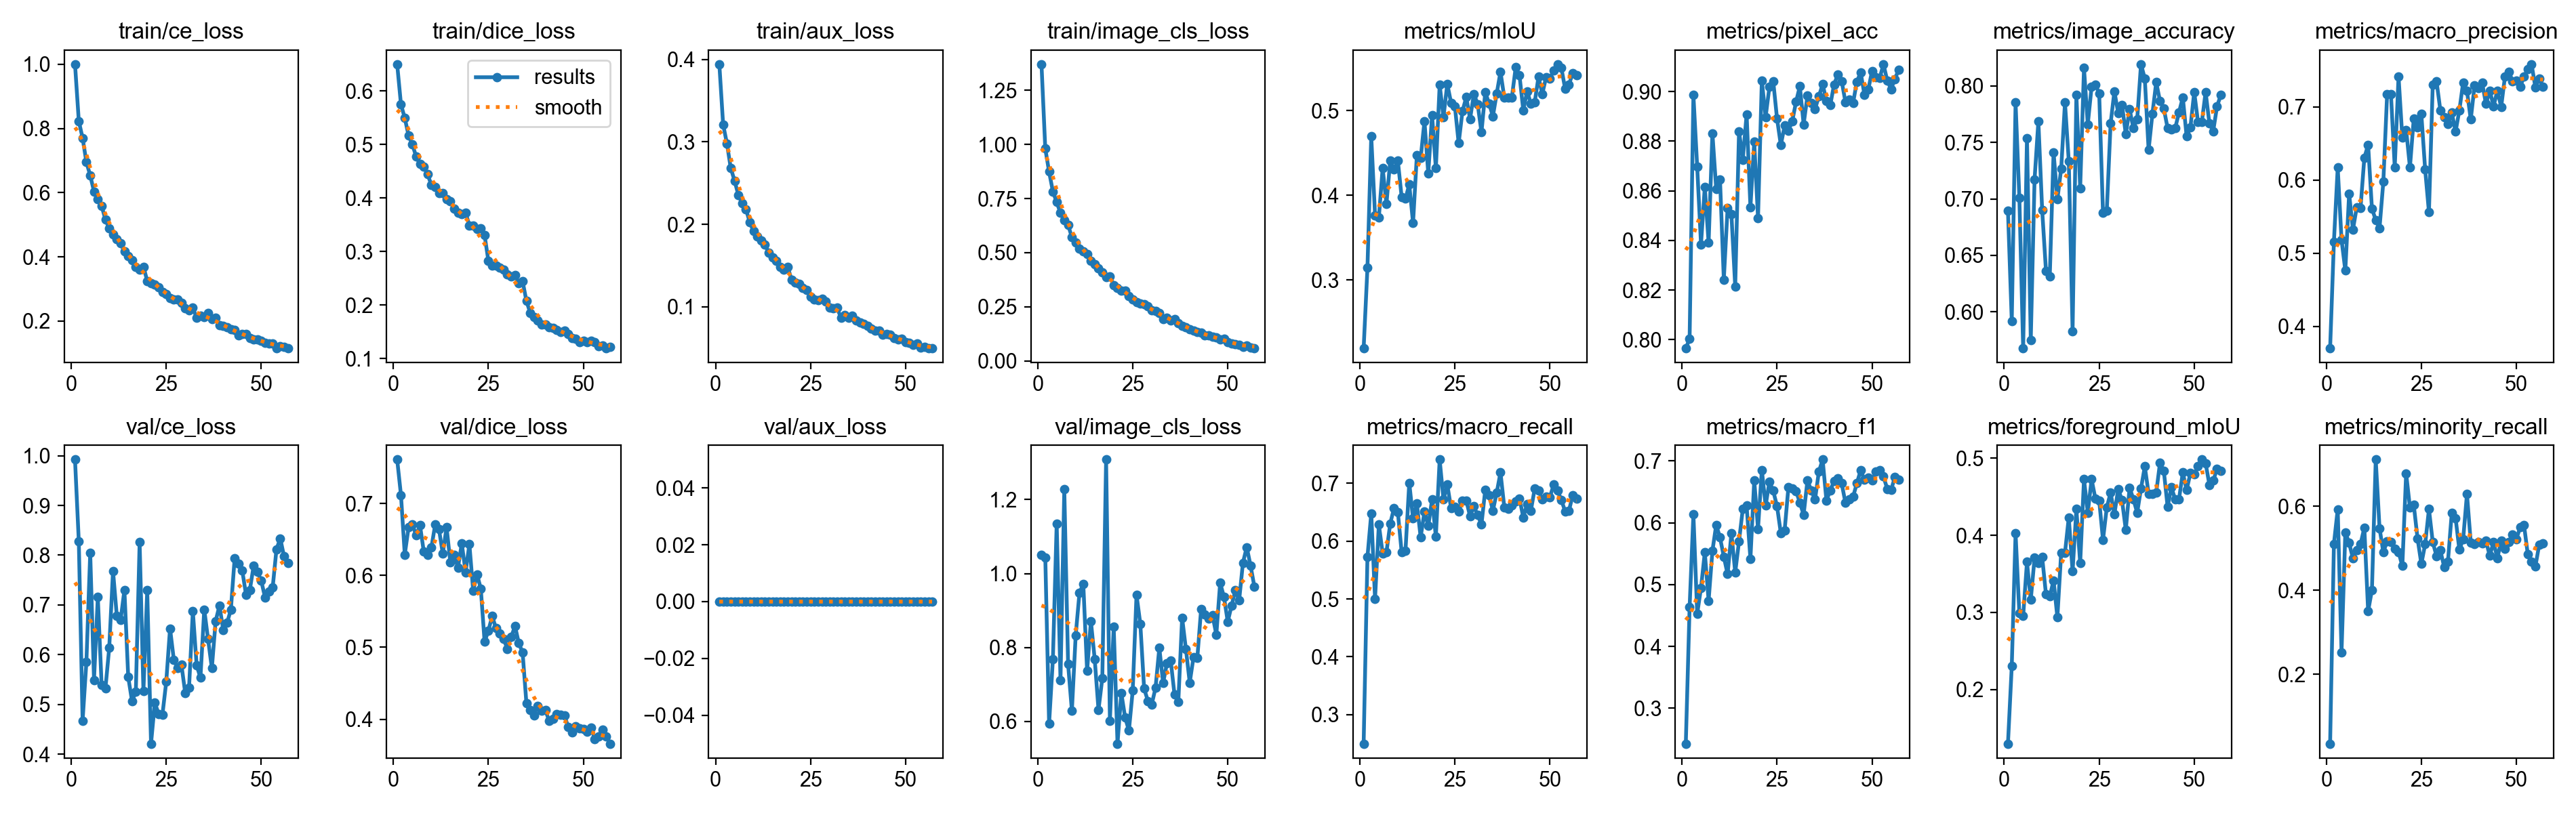

Data behind this chart, as committed beside it:
epoch, time, train/ce_loss, train/dice_loss, train/aux_loss, train/image_cls_loss, metrics/mIoU, metrics/pixel_acc, metrics/image_accuracy, metrics/macro_precision, metrics/macro_recall, metrics/macro_f1, metrics/foreground_mIoU, metrics/minority_recall, metrics/mel_to_nv_rate, val/ce_loss, val/dice_loss, val/aux_loss, val/image_cls_loss, lr/pg0, lr/pg1, lr/pg2
1, 411.5, 0.9998, 0.6502, 0.3943, 1.371, 0.2195, 0.7965, 0.6895, 0.3703, 0.2498, 0.2428, 0.1298, 0.03525, 0.8443, 0.9924, 0.761, 0, 1.05, 0.0003327, 0.0003327, 0.06706
2, 790.8, 0.8227, 0.5751, 0.3212, 0.9805, 0.3143, 0.8004, 0.5918, 0.5159, 0.5725, 0.4636, 0.2302, 0.511, 0.05389, 0.8276, 0.7116, 0, 1.044, 0.0006659, 0.0006659, 0.03406
3, 1154, 0.7698, 0.5496, 0.298, 0.8742, 0.4695, 0.8987, 0.7852, 0.6171, 0.6476, 0.6138, 0.4028, 0.5934, 0.1916, 0.4671, 0.6289, 0, 0.594, 0.0009984, 0.0009984, 0.001061
4, 1494, 0.6949, 0.5171, 0.2684, 0.783, 0.3766, 0.8696, 0.7008, 0.5185, 0.5002, 0.453, 0.2989, 0.2522, 0.1736, 0.5857, 0.6667, 0, 0.7677, 0.0009978, 0.0009978, 0.0009978
5, 1834, 0.6537, 0.5002, 0.2529, 0.7332, 0.3735, 0.8385, 0.5678, 0.4764, 0.6289, 0.4946, 0.2954, 0.5383, 0.00599, 0.8042, 0.6712, 0, 1.135, 0.0009961, 0.0009961, 0.0009961
6, 2174, 0.6036, 0.4775, 0.2357, 0.6834, 0.432, 0.8617, 0.754, 0.5814, 0.579, 0.5524, 0.3655, 0.5131, 0.3293, 0.5492, 0.6555, 0, 0.7122, 0.0009939, 0.0009939, 0.0009939
7, 2514, 0.5795, 0.4636, 0.2253, 0.6489, 0.3899, 0.8391, 0.5751, 0.5322, 0.5807, 0.474, 0.3164, 0.4759, 0.00599, 0.7156, 0.6698, 0, 1.228, 0.0009912, 0.0009912, 0.0009912
8, 2853, 0.559, 0.4591, 0.2185, 0.6286, 0.4413, 0.8832, 0.7174, 0.5628, 0.6306, 0.5545, 0.3708, 0.4958, 0.06587, 0.5394, 0.6331, 0, 0.7549, 0.0009881, 0.0009881, 0.0009881
9, 3193, 0.5162, 0.4447, 0.2024, 0.5712, 0.4302, 0.8607, 0.7686, 0.5616, 0.6573, 0.5968, 0.3639, 0.5101, 0.08383, 0.5316, 0.6289, 0, 0.629, 0.0009844, 0.0009844, 0.0009844
10, 3533, 0.4884, 0.4243, 0.1915, 0.5478, 0.4409, 0.8646, 0.6902, 0.6304, 0.6499, 0.5762, 0.3718, 0.5494, 0.06587, 0.6135, 0.6385, 0, 0.8333, 0.0009803, 0.0009803, 0.0009803
11, 3874, 0.4691, 0.4203, 0.1855, 0.5192, 0.3978, 0.8243, 0.6363, 0.6481, 0.581, 0.5452, 0.3235, 0.3505, 0.0479, 0.7683, 0.6706, 0, 0.9486, 0.0009758, 0.0009758, 0.0009758
12, 4214, 0.4556, 0.4099, 0.1803, 0.5064, 0.396, 0.8532, 0.6317, 0.5611, 0.5827, 0.517, 0.3207, 0.4006, 0.01796, 0.6776, 0.6642, 0, 0.9719, 0.0009707, 0.0009707, 0.0009707
13, 4554, 0.4415, 0.4087, 0.1754, 0.4936, 0.4128, 0.8506, 0.7414, 0.5454, 0.701, 0.5831, 0.3416, 0.7114, 0.1018, 0.6697, 0.6303, 0, 0.737, 0.0009652, 0.0009652, 0.0009652
14, 4894, 0.4172, 0.3975, 0.1653, 0.4632, 0.3674, 0.8214, 0.6995, 0.5344, 0.6391, 0.5197, 0.2937, 0.5481, 0.03593, 0.7301, 0.6669, 0, 0.8715, 0.0009593, 0.0009593, 0.0009593
15, 5273, 0.4015, 0.3945, 0.1599, 0.448, 0.4473, 0.884, 0.7267, 0.5978, 0.6649, 0.5701, 0.3774, 0.4907, 0.04192, 0.5551, 0.6177, 0, 0.7692, 0.0009529, 0.0009529, 0.0009529
16, 5671, 0.3896, 0.3805, 0.1555, 0.4271, 0.4438, 0.8726, 0.7852, 0.7176, 0.6066, 0.6226, 0.3775, 0.5173, 0.1677, 0.5064, 0.6282, 0, 0.6316, 0.000946, 0.000946, 0.000946
17, 6070, 0.369, 0.3723, 0.1484, 0.4098, 0.4875, 0.8909, 0.7334, 0.7173, 0.6511, 0.6277, 0.4233, 0.5154, 0.05988, 0.5255, 0.611, 0, 0.7168, 0.0009388, 0.0009388, 0.0009388
18, 6469, 0.361, 0.3699, 0.1449, 0.386, 0.4256, 0.8534, 0.5831, 0.6173, 0.6261, 0.5415, 0.3535, 0.4993, 0, 0.826, 0.6442, 0, 1.308, 0.0009311, 0.0009311, 0.0009311
19, 6821, 0.3697, 0.3726, 0.148, 0.3909, 0.4948, 0.8798, 0.7919, 0.7416, 0.6722, 0.6687, 0.4341, 0.4913, 0.1018, 0.5266, 0.6045, 0, 0.6014, 0.0009229, 0.0009229, 0.0009229
20, 7160, 0.3252, 0.3491, 0.1329, 0.3503, 0.4318, 0.849, 0.7094, 0.6577, 0.6081, 0.5901, 0.364, 0.458, 0.03593, 0.7295, 0.6435, 0, 0.8563, 0.0009144, 0.0009144, 0.0009144
21, 7500, 0.3171, 0.3482, 0.1291, 0.3379, 0.5303, 0.9045, 0.8158, 0.6686, 0.741, 0.6857, 0.4728, 0.6788, 0.06587, 0.421, 0.5783, 0, 0.5402, 0.0009055, 0.0009055, 0.0009055
22, 7867, 0.3135, 0.3423, 0.1276, 0.3255, 0.4922, 0.8898, 0.766, 0.6172, 0.672, 0.6278, 0.4295, 0.5971, 0.1018, 0.503, 0.6016, 0, 0.6772, 0.0008961, 0.0008961, 0.0008961
23, 8266, 0.3063, 0.3438, 0.1231, 0.3252, 0.5314, 0.9019, 0.7992, 0.6837, 0.6981, 0.6667, 0.4728, 0.6038, 0.1317, 0.481, 0.5817, 0, 0.6111, 0.0008864, 0.0008864, 0.0008864
24, 8666, 0.2905, 0.3304, 0.1203, 0.2988, 0.5091, 0.9042, 0.8012, 0.6718, 0.6574, 0.6517, 0.4478, 0.5236, 0.1198, 0.4793, 0.5076, 0, 0.5753, 0.0008763, 0.0008763, 0.0008763
25, 9047, 0.285, 0.2827, 0.1122, 0.2845, 0.5051, 0.8891, 0.7932, 0.6901, 0.6592, 0.6269, 0.4453, 0.4629, 0.08982, 0.5452, 0.5233, 0, 0.6835, 0.0008658, 0.0008658, 0.0008658
26, 9395, 0.2712, 0.2732, 0.1085, 0.2712, 0.4614, 0.8784, 0.6875, 0.6143, 0.6513, 0.5833, 0.3942, 0.5099, 0.01796, 0.6528, 0.5433, 0, 0.9427, 0.000855, 0.000855, 0.000855
27, 9742, 0.2675, 0.274, 0.1083, 0.266, 0.4993, 0.8863, 0.6895, 0.556, 0.6701, 0.5875, 0.4362, 0.5934, 0.07186, 0.5896, 0.5265, 0, 0.8641, 0.0008439, 0.0008439, 0.0008439
28, 10084, 0.2683, 0.2694, 0.1092, 0.2635, 0.5157, 0.8842, 0.7666, 0.7305, 0.6703, 0.658, 0.4555, 0.515, 0.0479, 0.5731, 0.5196, 0, 0.6891, 0.0008323, 0.0008323, 0.0008323
29, 10424, 0.2571, 0.2665, 0.1058, 0.2527, 0.49, 0.8881, 0.7952, 0.7346, 0.6429, 0.6557, 0.4273, 0.4815, 0.1856, 0.5796, 0.5116, 0, 0.6555, 0.0008205, 0.0008205, 0.0008205
30, 10768, 0.2406, 0.2577, 0.09909, 0.2342, 0.5196, 0.8959, 0.7759, 0.6952, 0.6601, 0.6517, 0.4603, 0.4951, 0.06587, 0.5224, 0.4979, 0, 0.6463, 0.0008084, 0.0008084, 0.0008084
31, 11118, 0.2334, 0.2536, 0.09798, 0.2319, 0.5074, 0.9022, 0.7832, 0.6854, 0.6448, 0.6326, 0.4457, 0.4562, 0.07784, 0.5334, 0.5144, 0, 0.6907, 0.000796, 0.000796, 0.000796
32, 11515, 0.2418, 0.2562, 0.09847, 0.2222, 0.4743, 0.8868, 0.7573, 0.6765, 0.629, 0.6133, 0.4072, 0.4692, 0.1437, 0.6874, 0.5296, 0, 0.7991, 0.0007832, 0.0007832, 0.0007832
33, 11880, 0.2104, 0.2404, 0.08637, 0.1921, 0.5217, 0.8983, 0.7793, 0.6922, 0.6891, 0.6686, 0.462, 0.5841, 0.08383, 0.5785, 0.5059, 0, 0.7044, 0.0007702, 0.0007702, 0.0007702
34, 12257, 0.216, 0.2446, 0.08955, 0.1987, 0.5082, 0.8954, 0.7626, 0.6659, 0.6797, 0.6526, 0.4468, 0.5724, 0.07186, 0.5534, 0.4926, 0, 0.757, 0.000757, 0.000757, 0.000757
35, 12655, 0.2136, 0.2078, 0.08656, 0.1861, 0.4932, 0.893, 0.7706, 0.695, 0.6527, 0.6378, 0.4294, 0.4969, 0.0479, 0.6909, 0.4225, 0, 0.7646, 0.0007435, 0.0007435, 0.0007435
36, 13009, 0.2243, 0.1854, 0.08871, 0.1935, 0.5198, 0.8981, 0.8192, 0.7332, 0.6835, 0.6826, 0.4607, 0.5218, 0.09581, 0.6311, 0.4125, 0, 0.6723, 0.0007297, 0.0007297, 0.0007297
37, 13399, 0.2065, 0.1774, 0.08356, 0.1744, 0.5458, 0.9029, 0.8065, 0.7218, 0.7189, 0.7024, 0.4895, 0.6298, 0.07784, 0.5727, 0.4057, 0, 0.6533, 0.0007158, 0.0007158, 0.0007158
38, 13807, 0.2096, 0.1712, 0.08089, 0.1622, 0.5153, 0.8963, 0.7433, 0.6827, 0.6587, 0.6359, 0.4542, 0.5143, 0.0479, 0.6677, 0.4189, 0, 0.8805, 0.0007016, 0.0007016, 0.0007016
39, 14225, 0.1878, 0.1639, 0.07916, 0.1543, 0.5151, 0.8945, 0.7753, 0.729, 0.656, 0.6528, 0.4537, 0.5099, 0.05988, 0.6985, 0.4116, 0, 0.7953, 0.0006872, 0.0006872, 0.0006872
40, 14630, 0.185, 0.1636, 0.07645, 0.1476, 0.5157, 0.9029, 0.8032, 0.7255, 0.662, 0.6673, 0.4553, 0.5149, 0.1078, 0.6499, 0.4125, 0, 0.7052, 0.0006727, 0.0006727, 0.0006727
41, 14983, 0.1805, 0.1587, 0.0736, 0.14, 0.5509, 0.9069, 0.7866, 0.7326, 0.6692, 0.6717, 0.4943, 0.5111, 0.1018, 0.6639, 0.3977, 0, 0.7742, 0.000658, 0.000658, 0.000658
42, 15330, 0.1746, 0.1573, 0.07106, 0.1337, 0.5415, 0.9043, 0.7799, 0.7038, 0.674, 0.664, 0.4838, 0.518, 0.08383, 0.6903, 0.4011, 0, 0.7721, 0.0006431, 0.0006431, 0.0006431
43, 15678, 0.1717, 0.1539, 0.07119, 0.13, 0.5002, 0.8958, 0.7626, 0.7221, 0.641, 0.6325, 0.437, 0.4821, 0.0479, 0.7943, 0.4071, 0, 0.9048, 0.0006281, 0.0006281, 0.0006281
44, 16025, 0.1563, 0.1501, 0.06631, 0.1178, 0.5226, 0.8969, 0.7613, 0.7009, 0.6641, 0.6375, 0.4626, 0.5155, 0.06587, 0.7834, 0.4065, 0, 0.89, 0.000613, 0.000613, 0.000613
45, 16372, 0.1596, 0.1528, 0.0668, 0.1176, 0.5082, 0.8954, 0.7626, 0.7219, 0.6528, 0.6419, 0.4464, 0.4759, 0.07186, 0.7692, 0.4057, 0, 0.8777, 0.0005978, 0.0005978, 0.0005978
46, 16720, 0.1596, 0.1457, 0.06568, 0.1121, 0.5096, 0.904, 0.7766, 0.6998, 0.6908, 0.664, 0.4472, 0.5192, 0.0479, 0.7201, 0.3891, 0, 0.8868, 0.0005824, 0.0005824, 0.0005824
47, 17067, 0.1479, 0.1381, 0.06188, 0.1097, 0.5397, 0.9077, 0.7899, 0.7413, 0.6876, 0.6848, 0.4817, 0.4994, 0.08383, 0.7304, 0.3821, 0, 0.8348, 0.000567, 0.000567, 0.000567
48, 17415, 0.143, 0.1366, 0.05991, 0.09804, 0.5195, 0.8988, 0.7553, 0.7482, 0.6721, 0.67, 0.4587, 0.5155, 0.06587, 0.7789, 0.3906, 0, 0.975, 0.0005516, 0.0005516, 0.0005516
49, 17762, 0.1436, 0.1311, 0.06108, 0.1026, 0.5394, 0.9008, 0.7633, 0.735, 0.6773, 0.6727, 0.4811, 0.5322, 0.05389, 0.7667, 0.3873, 0, 0.9373, 0.0005361, 0.0005361, 0.0005361
50, 18110, 0.1389, 0.1331, 0.05725, 0.08646, 0.5379, 0.9083, 0.7945, 0.7355, 0.6761, 0.6683, 0.4793, 0.5223, 0.09581, 0.7485, 0.3867, 0, 0.8699, 0.0005205, 0.0005205, 0.0005205
51, 18456, 0.132, 0.1312, 0.05573, 0.08024, 0.5477, 0.9058, 0.768, 0.7274, 0.6977, 0.6825, 0.4902, 0.5501, 0.05988, 0.7147, 0.3827, 0, 0.9128, 0.000505, 0.000505, 0.000505
52, 18803, 0.1295, 0.1326, 0.0538, 0.07762, 0.5546, 0.9054, 0.768, 0.741, 0.6879, 0.6851, 0.4984, 0.5562, 0.05988, 0.7275, 0.3884, 0, 0.9553, 0.0004895, 0.0004895, 0.0004895
53, 19150, 0.1311, 0.1303, 0.05523, 0.07397, 0.5506, 0.911, 0.7945, 0.7513, 0.6715, 0.6748, 0.4937, 0.4859, 0.1138, 0.7351, 0.3726, 0, 0.9276, 0.0004739, 0.0004739, 0.0004739
54, 19499, 0.1154, 0.1231, 0.04996, 0.06642, 0.5258, 0.9045, 0.7666, 0.7581, 0.6518, 0.655, 0.4654, 0.4686, 0.08383, 0.8119, 0.3758, 0, 1.029, 0.0004584, 0.0004584, 0.0004584
55, 19845, 0.1219, 0.1245, 0.05105, 0.07192, 0.5307, 0.901, 0.76, 0.7266, 0.6524, 0.6532, 0.4711, 0.4568, 0.1018, 0.8337, 0.386, 0, 1.072, 0.000443, 0.000443, 0.000443
56, 20192, 0.1201, 0.1191, 0.04955, 0.06229, 0.5437, 0.9051, 0.7819, 0.7388, 0.6792, 0.6737, 0.486, 0.5087, 0.08982, 0.7973, 0.3761, 0, 1.022, 0.0004276, 0.0004276, 0.0004276
57, 20561, 0.1163, 0.1224, 0.04939, 0.05844, 0.5419, 0.9088, 0.7919, 0.7276, 0.6732, 0.6699, 0.4839, 0.5124, 0.08982, 0.7844, 0.3662, 0, 0.9653, 0.0004122, 0.0004122, 0.0004122
